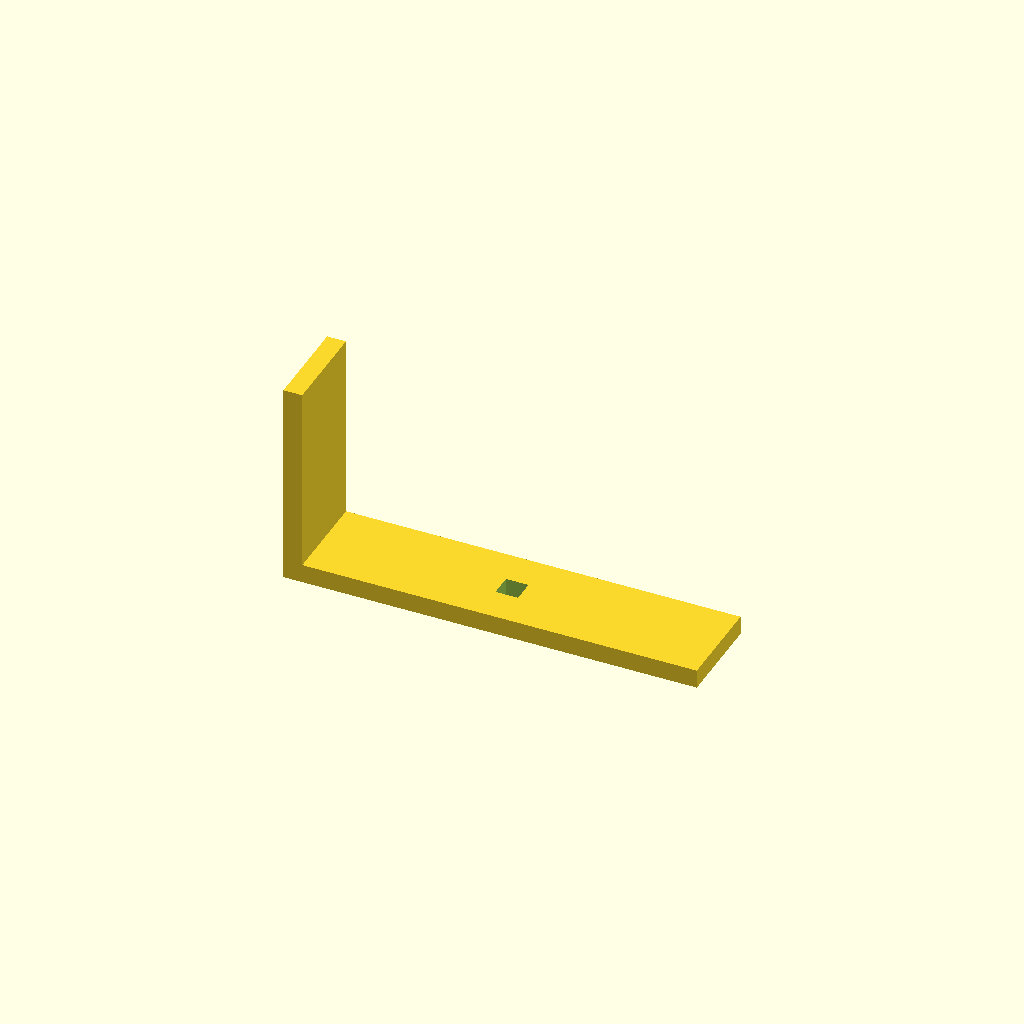
Cell 1 — every parameter at its default value.
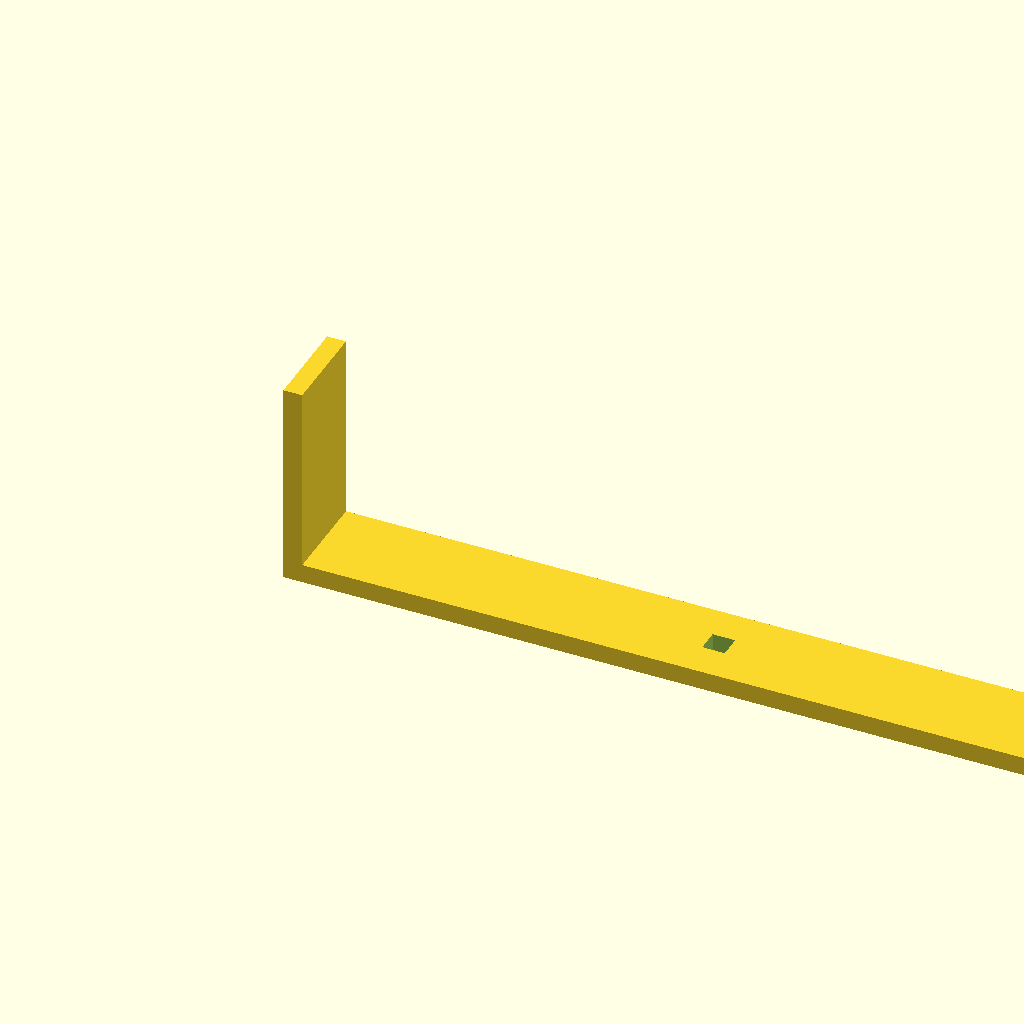
Cell 2 — base_l set to 440, the other parameters unchanged.
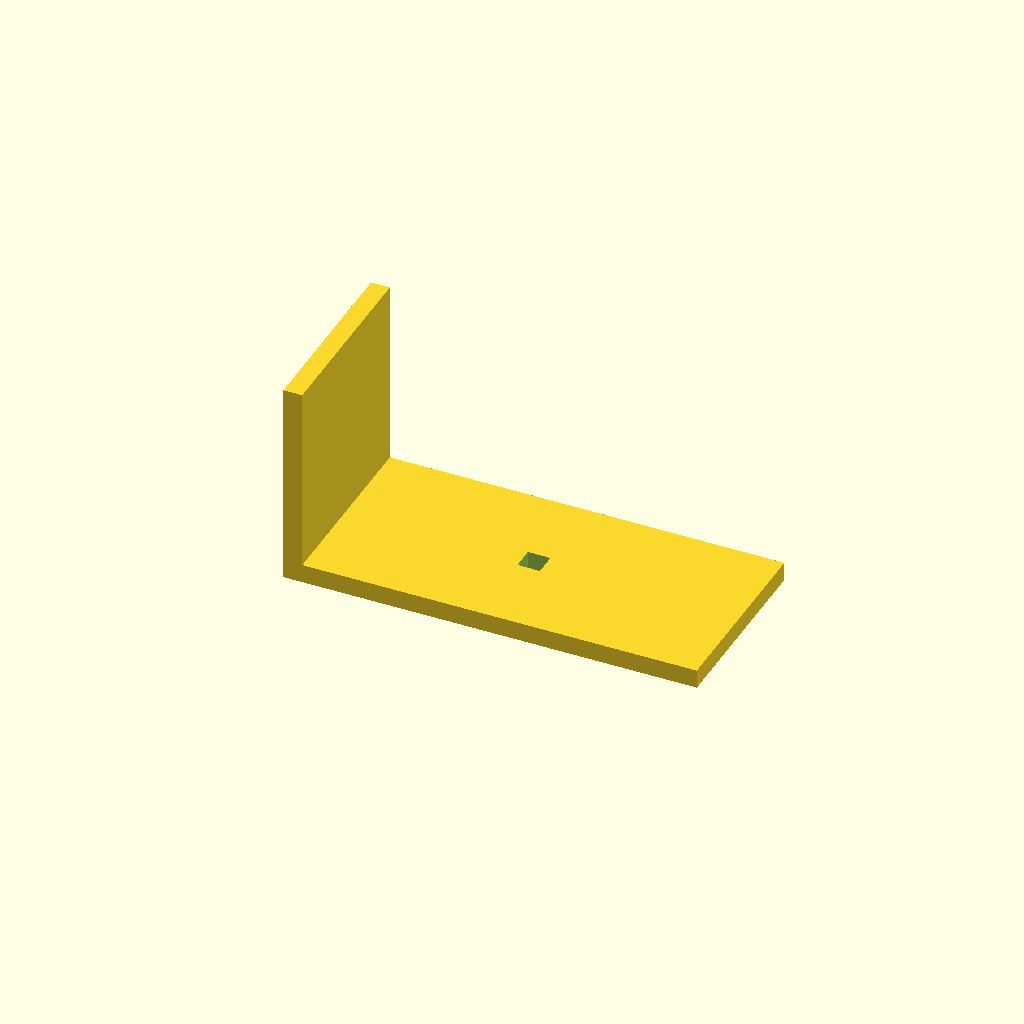
Cell 3: arm_w = 100 (everything else at default).
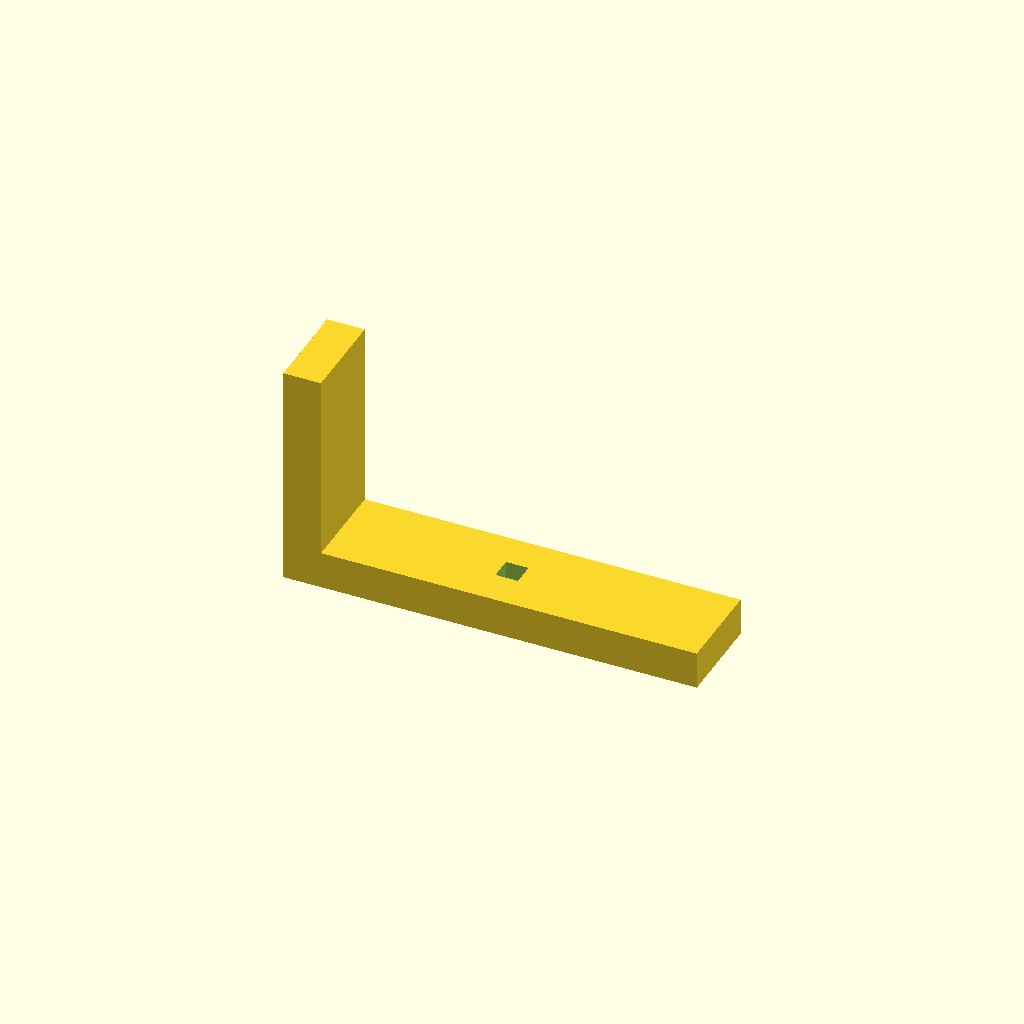
Cell 4: thick = 20 (everything else at default).
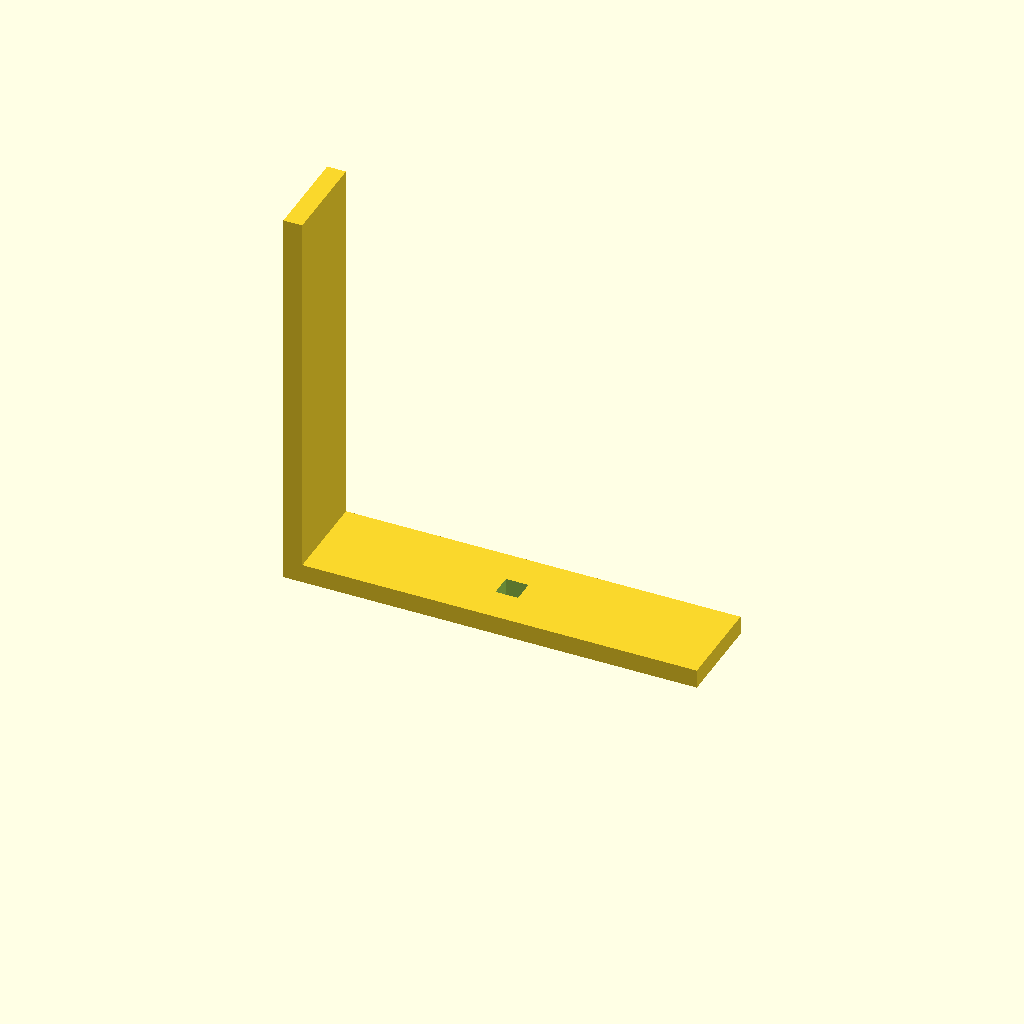
Cell 5: the same model with up_h = 200.
All cells are drawn from one camera (rotation 55°, 0°, 25°, orthographic, colour scheme Cornfield), so only the parameter changes between them.
Source of the model, optional_data/data/scale1/largestruc/part_0064.scad:
$fn = 32;

// ----------------------------------------------------------------------
// Gantry bracket: 200-250 mm L bracket
// ----------------------------------------------------------------------

// --- parameters (mm) ---
base_l = 220;             // base arm length, X
arm_w = 50;               // arm width, Y
thick = 10;               // arm thickness
up_h = 100;               // vertical arm height, Z
slot_w = 12;              // adjustment slot width in the base
fit_tol = 0.02;           // tolerance for press fits, mm
free_tol = 0.2;           // tolerance for clearance fits, mm

total_h = up_h + thick;  // overall height

difference() {
  union() {
    cube([base_l, arm_w, thick]);
    cube([thick, arm_w, total_h]);
  }
  translate([base_l / 2 - slot_w / 2, arm_w / 2 - slot_w / 2, -1])
    cube([slot_w, slot_w, thick + 2]);
}
Parameter table extracted from the source (name, type, default, range or options):
base_l: number, default 220
arm_w: number, default 50
thick: number, default 10
up_h: number, default 100
slot_w: number, default 12
fit_tol: number, default 0.02
free_tol: number, default 0.2
